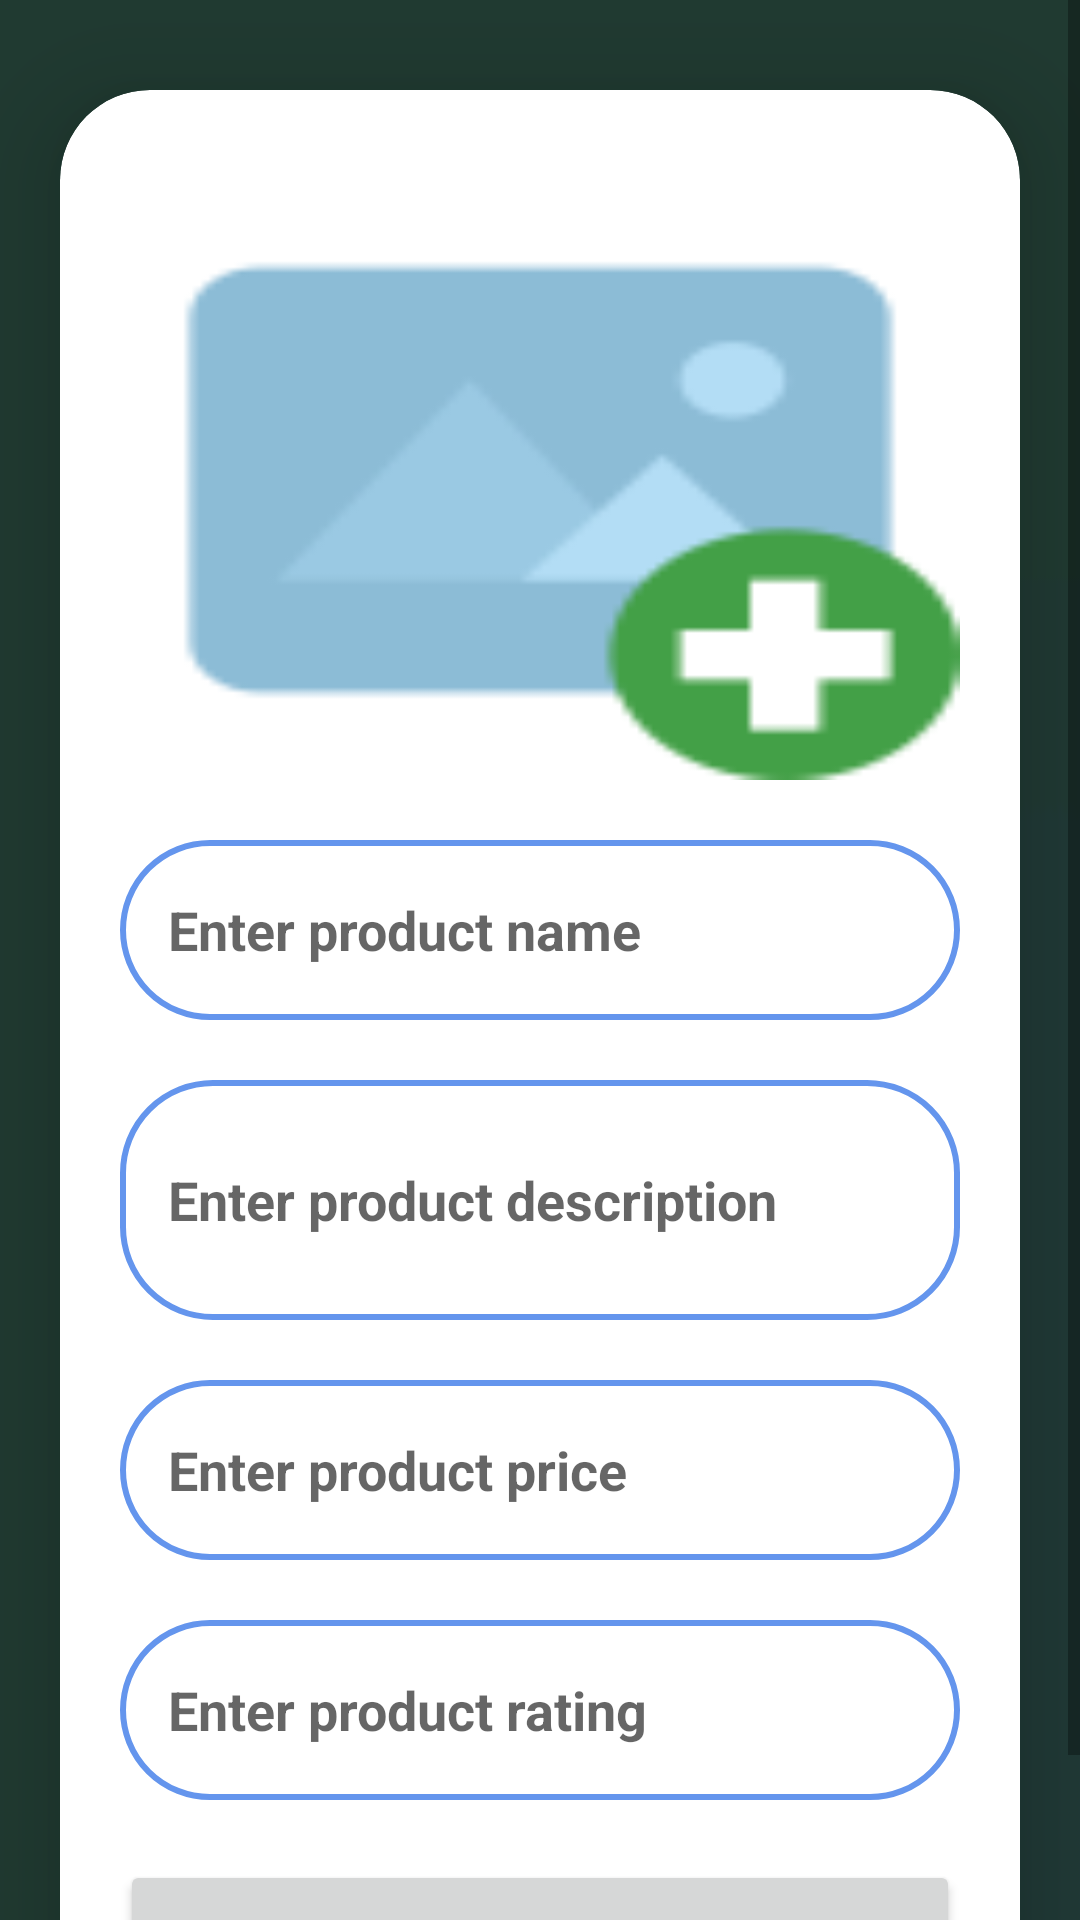

Here is an Android app screen rendered from its layout file. Give the layout XML and the strings, colors and styles it references.
<!-- AndroidManifest.xml: application theme Theme.Part_2 -->
<!-- res/layout/activity_add_new_item.xml -->
<?xml version="1.0" encoding="utf-8"?>
    <ScrollView
        xmlns:android="http://schemas.android.com/apk/res/android"
        xmlns:app="http://schemas.android.com/apk/res-auto"
        xmlns:tools="http://schemas.android.com/tools"
        android:layout_width="match_parent"
        android:layout_height="match_parent"
    android:background="@drawable/sblogo"
        tools:context=".AddNewItemActivity">

        <androidx.cardview.widget.CardView
            android:layout_width="match_parent"
            android:layout_height="wrap_content"
            android:layout_marginTop="30dp"
            android:layout_marginEnd="20dp"
            android:layout_marginStart="20dp"
            app:cardCornerRadius="30dp"
            app:cardElevation="20dp">

            <LinearLayout
                android:layout_width="match_parent"
                android:layout_height="wrap_content"
                android:orientation="vertical"
                android:layout_gravity="center_horizontal"
                android:background="@drawable/sblight"
                android:padding="20dp">

                <ImageView
                    android:layout_width="match_parent"
                    android:layout_height="200dp"
                    android:src="@drawable/uploadimg"
                    android:id="@+id/uploadImage"
                    android:layout_marginTop="10dp"
                    android:scaleType="fitXY"/>

                <EditText
                    android:layout_width="match_parent"
                    android:layout_height="60dp"
                    android:id="@+id/uploadName"
                    android:background="@drawable/lavender_border"
                    android:layout_marginTop="20dp"
                    android:padding="16dp"
                    android:maxLines="1"
                    android:hint="Enter product name"
                    android:textStyle="bold"
                    android:gravity="start|center_vertical"
                    android:textColor="#FFFFFF"/>

                <EditText
                    android:layout_width="match_parent"
                    android:layout_height="80dp"
                    android:id="@+id/uploadDesc"
                    android:background="@drawable/lavender_border"
                    android:layout_marginTop="20dp"
                    android:padding="16dp"
                    android:textStyle="bold"
                    android:hint="Enter product description"
                    android:gravity="start|center_vertical"
                    android:textColor="#6495ED"/>

                <EditText
                    android:layout_width="match_parent"
                    android:layout_height="60dp"
                    android:id="@+id/uploadprice"
                    android:background="@drawable/lavender_border"
                    android:layout_marginTop="20dp"
                    android:padding="16dp"
                    android:textStyle="bold"
                    android:hint="Enter product price"
                    android:textColor="#6495ED"
                    android:gravity="start|center_vertical"/>
                <EditText
                    android:layout_width="match_parent"
                    android:layout_height="60dp"
                    android:id="@+id/uploadrating"
                    android:background="@drawable/lavender_border"
                    android:layout_marginTop="20dp"
                    android:padding="16dp"
                    android:textStyle="bold"
                    android:hint="Enter product rating"
                    android:textColor="#6495ED"
                    android:gravity="start|center_vertical"/>

                <Button
                    android:layout_width="match_parent"
                    android:layout_height="60dp"
                    android:text="Save"
                    android:id="@+id/saveButton"
                    android:textSize="18sp"
                    android:layout_marginTop="20dp"
                    app:cornerRadius = "20dp"/>


            </LinearLayout>

        </androidx.cardview.widget.CardView>

    </ScrollView>
<!-- resources referenced by this layout -->
<resources>
  <!-- drawable lavender_border (drawable) -->
  <?xml version="1.0" encoding="utf-8"?>
  <shape xmlns:android="http://schemas.android.com/apk/res/android"
      android:shape="rectangle">
  
      <stroke
          android:width="2dp"
          android:color="#6495ED"/>
      <corners
          android:radius="30dp"/>
  
  </shape>
  <!-- drawable sblogo: png bitmap (drawable, 2321 bytes) -->
  <!-- drawable uploadimg: png bitmap (drawable, 2190 bytes) -->
  <style name="Theme.Part_2" parent="Theme.MaterialComponents.DayNight.DarkActionBar">
          
          <item name="colorPrimary">@color/purple_500</item>
          <item name="colorPrimaryVariant">@color/purple_700</item>
          <item name="colorOnPrimary">@color/white</item>
          
          <item name="colorSecondary">@color/teal_200</item>
          <item name="colorSecondaryVariant">@color/teal_700</item>
          <item name="colorOnSecondary">@color/black</item>
          
          <item name="android:statusBarColor">?attr/colorPrimaryVariant</item>
          
      </style>
  <color name="purple_500">#FF6200EE</color>
  <color name="purple_700">#FF3700B3</color>
  <color name="white">#FFFFFFFF</color>
  <color name="teal_200">#FF03DAC5</color>
  <color name="teal_700">#FF018786</color>
  <color name="black">#FF000000</color>
</resources>
